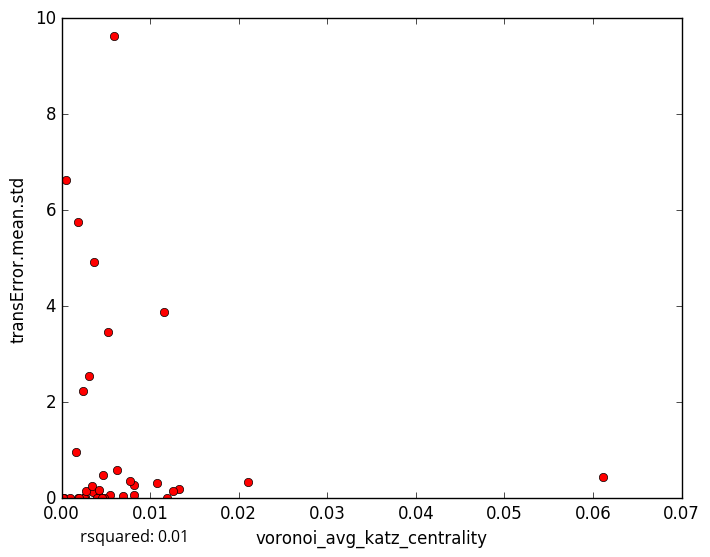

The table this chart was drawn from, first rows:
voronoi_avg_katz_centrality, transError.mean.std
0.002637, 0.02687
0.004147, 0.08188
0.006875, 0.0387
0.01324, 0.1959
0.0002546, 0.00292
0.002495, 0.0
0.003492, 0.1234
0.008199, 0.06986
0.003685, 4.923
0.005931, 9.62
0.001839, 0.0
0.002765, 0.1565
0.001956, 0.0
0.008195, 0.2777
0.06108, 0.4487
0.02103, 0.3473
0.007708, 0.3548
0.0009855, 0.0
0.005417, 0.05849
0.004734, 0.0
0.01072, 0.3213
0.004703, 0.4772
0.003377, 0.2555
0.005221, 3.456
0.003947, 0.0
0.01156, 3.877
0.006208, 0.5967
0.002379, 2.237
0.004255, 0.1634
0.001654, 0.9679
0.004541, 0.0
0.003057, 2.548
0.0004641, 6.634
0.01185, 0.0
0.001832, 5.745
0.0001374, 0.0
0.01253, 0.1545
5-Fold RMSE:, 1.817, 3.146, 1.874, 2.485, 2.485
Average 5-Fold RMSE:, 2.099
5-Fold rsquared:, -0.2337, -0.1294, -0.3684, -1.217, -1.217
Average 5-Fold rsquared:, -7.022
